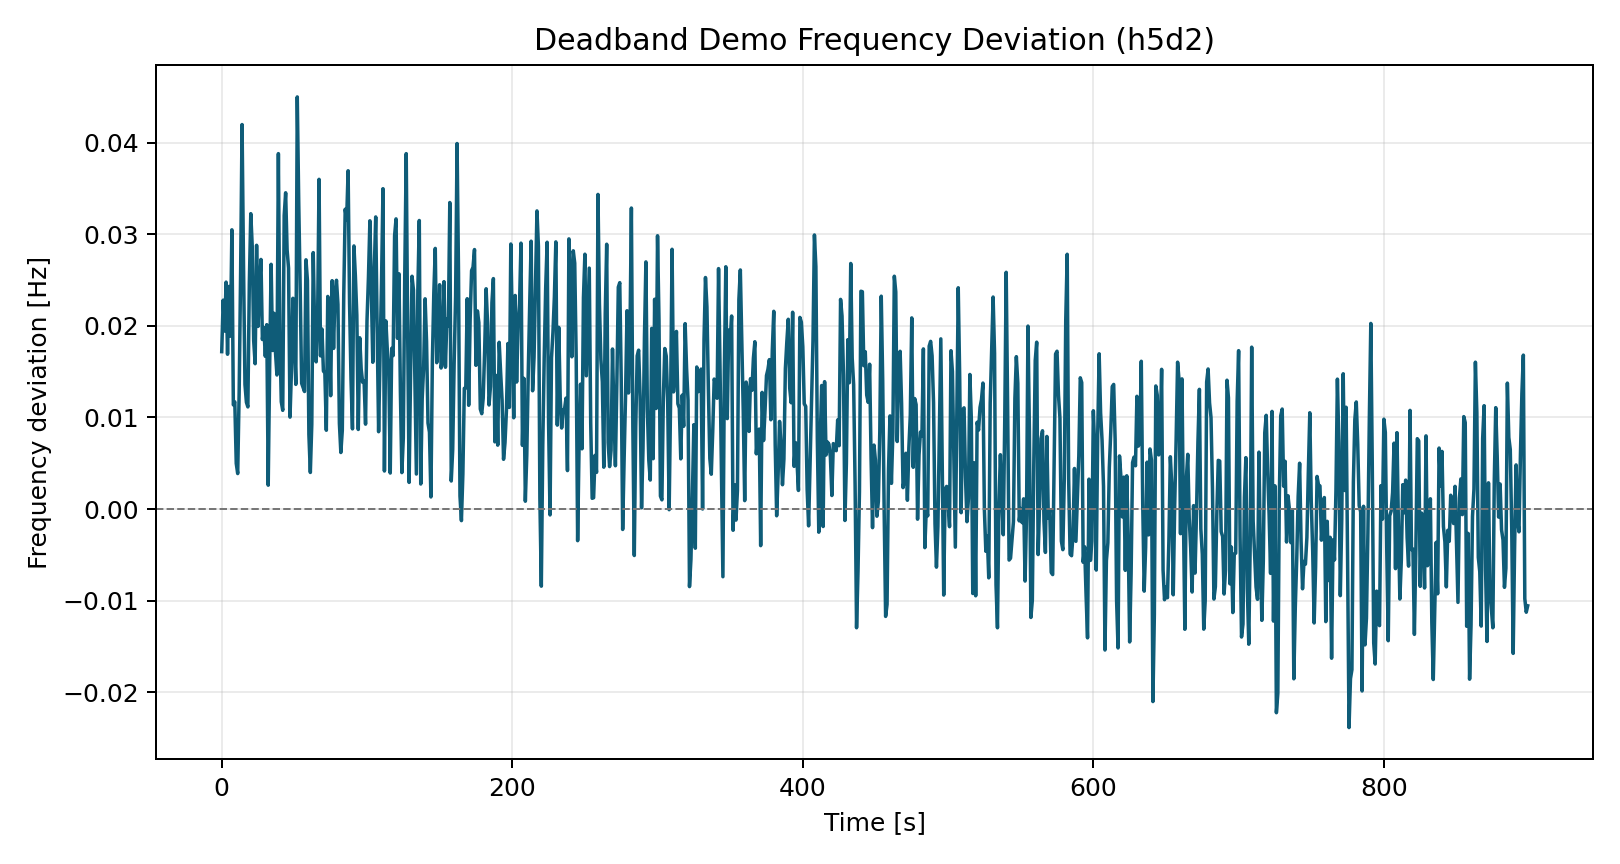

Values plotted in this chart, from the file beside it:
time_s, freq_dev_hz
0.0, 0.01719
1.0, 0.02281
2.0, 0.01943
3.0, 0.02478
4.0, 0.0169
5.0, 0.02431
6.0, 0.01887
7.0, 0.03049
8.0, 0.01137
9.0, 0.01171
10.0, 0.004982
11.0, 0.003879
12.0, 0.01276
13.0, 0.02574
14.0, 0.04198
15.0, 0.02663
16.0, 0.0136
17.0, 0.01166
18.0, 0.01115
19.0, 0.02462
20.0, 0.03226
21.0, 0.02871
22.0, 0.01838
23.0, 0.01587
24.0, 0.0288
25.0, 0.01995
26.0, 0.02431
27.0, 0.02726
28.0, 0.01852
29.0, 0.01983
30.0, 0.01668
31.0, 0.02013
32.0, 0.002607
33.0, 0.01554
34.0, 0.02673
35.0, 0.01732
36.0, 0.02138
37.0, 0.01714
38.0, 0.01464
39.0, 0.03881
40.0, 0.01902
41.0, 0.01172
42.0, 0.01078
43.0, 0.03206
44.0, 0.03454
45.0, 0.02832
46.0, 0.02631
47.0, 0.01004
48.0, 0.01511
49.0, 0.02301
50.0, 0.01864
51.0, 0.01361
52.0, 0.045
53.0, 0.03359
54.0, 0.02419
55.0, 0.01374
56.0, 0.0133
57.0, 0.01284
58.0, 0.02722
59.0, 0.02495
... 840 more rows
